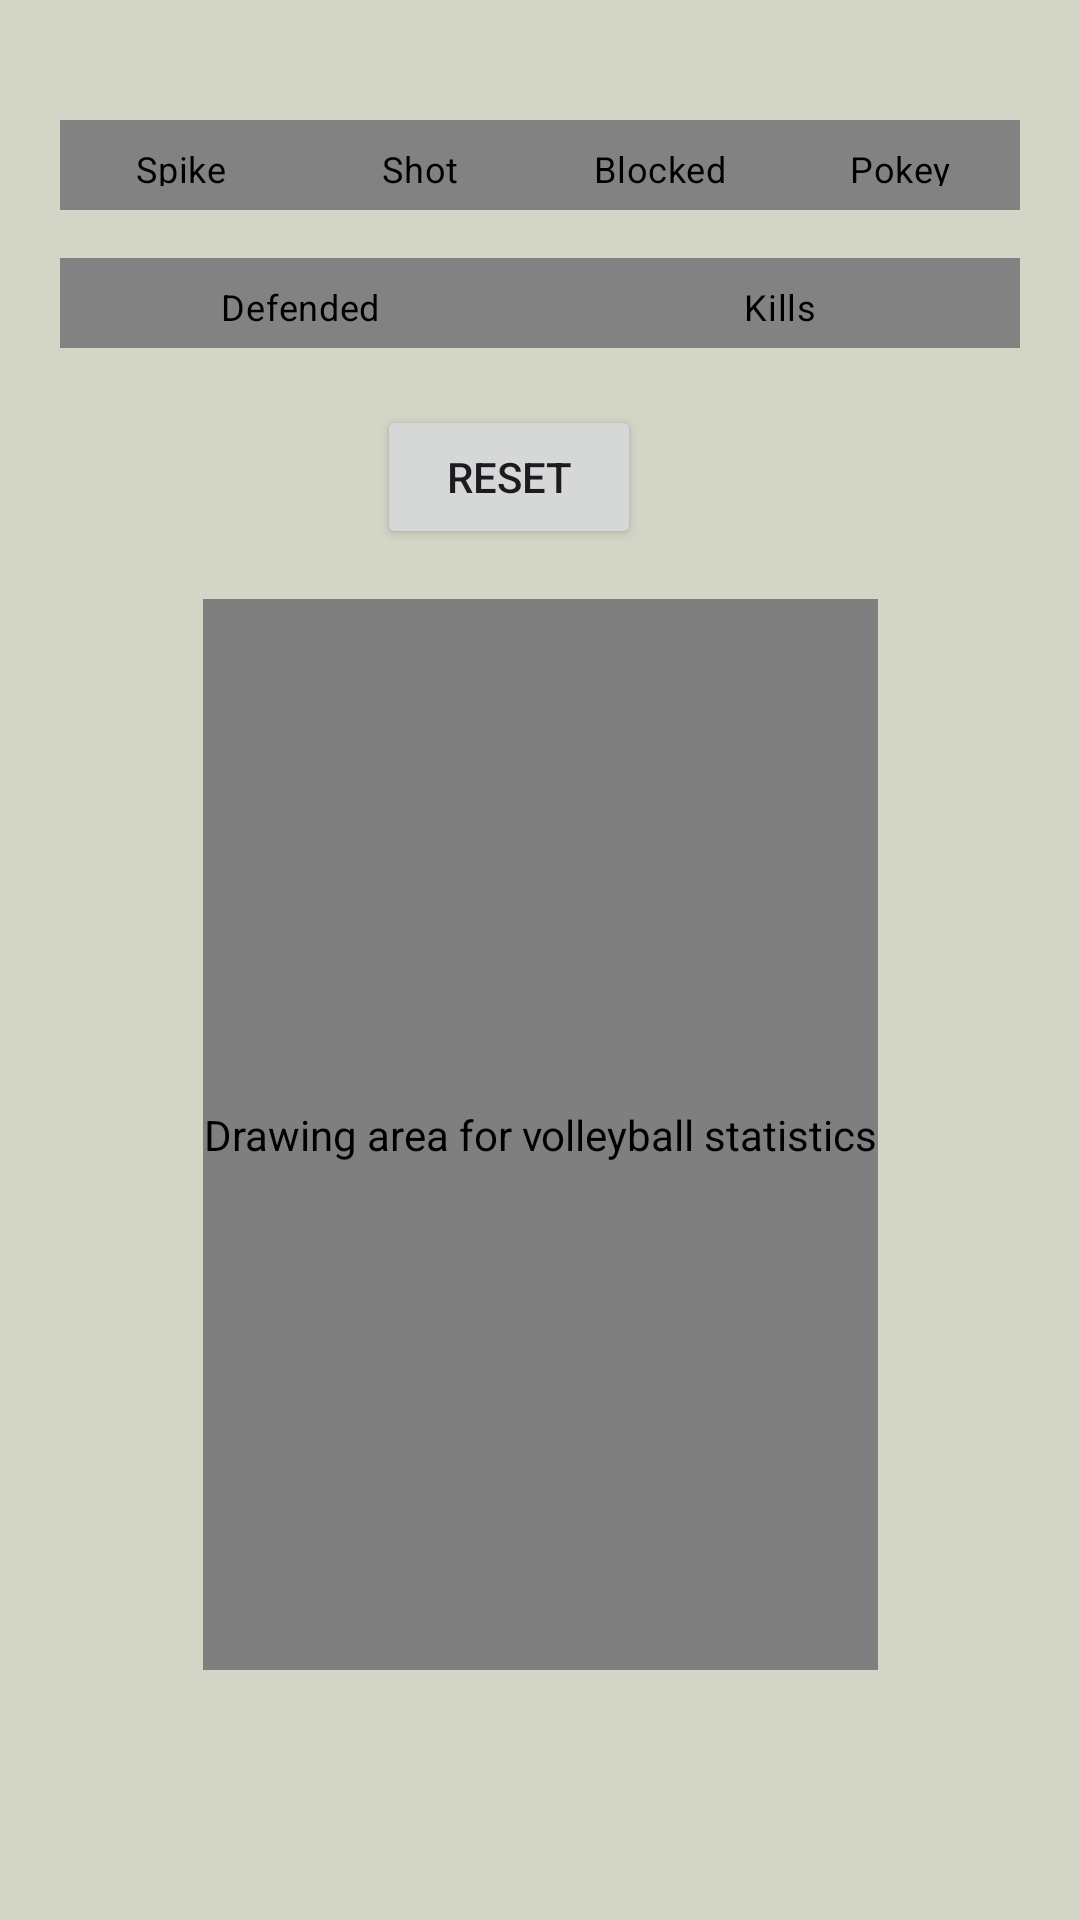

The Android layout XML behind this screen, and the referenced resources:
<!-- AndroidManifest.xml: application theme Theme.BVStatsApp -->
<!-- res/layout/activity_stats.xml -->
<?xml version="1.0" encoding="utf-8"?>
<androidx.constraintlayout.widget.ConstraintLayout xmlns:android="http://schemas.android.com/apk/res/android"
    xmlns:app="http://schemas.android.com/apk/res-auto"
    xmlns:tools="http://schemas.android.com/tools"
    android:id="@+id/btn"
    android:layout_width="match_parent"
    android:layout_height="match_parent"
    android:background="#D3D6C6">

    
    <RadioGroup
        android:id="@+id/firstGroup"
        android:layout_width="match_parent"
        android:layout_height="wrap_content"
        android:layout_marginStart="20dp"
        android:layout_marginTop="40dp"
        android:layout_marginEnd="20dp"
        android:orientation="horizontal"
        app:layout_constraintEnd_toEndOf="parent"
        app:layout_constraintStart_toStartOf="parent"
        app:layout_constraintTop_toTopOf="parent">

        <RadioButton
            android:id="@+id/btnSpike"
            style="@style/OptionButtonStyle"
            android:layout_width="0dp"
            android:layout_height="30dp"
            android:layout_weight="1"
            android:text="Spike" />

        <RadioButton
            android:id="@+id/btnShot"
            style="@style/OptionButtonStyle"
            android:layout_width="0dp"
            android:layout_height="30dp"
            android:layout_weight="1"
            android:text="Shot" />

        <RadioButton
            android:id="@+id/btnBlocked"
            style="@style/OptionButtonStyle"
            android:layout_width="0dp"
            android:layout_height="30dp"
            android:layout_weight="1"
            android:text="Blocked" />

        <RadioButton
            android:id="@+id/btnPokey"
            style="@style/OptionButtonStyle"
            android:layout_width="0dp"
            android:layout_height="30dp"
            android:layout_weight="1"
            android:text="Pokey" />
    </RadioGroup>

    
    <RadioGroup
        android:id="@+id/secondGroup"
        android:layout_width="match_parent"
        android:layout_height="wrap_content"
        android:layout_marginStart="20dp"
        android:layout_marginTop="16dp"
        android:layout_marginEnd="20dp"
        android:orientation="horizontal"
        app:layout_constraintEnd_toEndOf="parent"
        app:layout_constraintStart_toStartOf="parent"
        app:layout_constraintTop_toBottomOf="@+id/firstGroup">

        <RadioButton
            android:id="@+id/btnDefended"
            style="@style/OptionButtonStyle"
            android:layout_width="0dp"
            android:layout_height="30dp"
            android:layout_weight="1"
            android:text="Defended" />

        <RadioButton
            android:id="@+id/btnKills"
            style="@style/OptionButtonStyle"
            android:layout_width="0dp"
            android:layout_height="30dp"
            android:layout_weight="1"
            android:text="Kills" />
    </RadioGroup>

    
    <View
        android:id="@+id/blue_square"
        android:layout_width="160dp"
        android:layout_height="320dp"
        android:background="@drawable/blue_outline"
        app:layout_constraintBottom_toBottomOf="parent"
        app:layout_constraintEnd_toEndOf="parent"
        app:layout_constraintStart_toStartOf="parent"
        app:layout_constraintTop_toBottomOf="@+id/secondGroup" />

    
    <View
        android:id="@+id/white_line"
        android:layout_width="200dp"
        android:layout_height="7dp"
        android:background="@drawable/white_line"
        app:layout_constraintBottom_toBottomOf="@+id/blue_square"
        app:layout_constraintEnd_toEndOf="@+id/blue_square"
        app:layout_constraintStart_toStartOf="@+id/blue_square"
        app:layout_constraintTop_toTopOf="@+id/blue_square"
        app:layout_constraintVertical_bias="0.497" />

    
    <com.mantas.bvstatsapp.ui.StatsDrawingView
        android:id="@+id/drawing_view"
        android:layout_width="225dp"
        android:layout_height="357dp"
        android:background="@android:color/transparent"
        android:contentDescription="Drawing area for volleyball statistics"
        app:layout_constraintBottom_toBottomOf="@+id/blue_square"
        app:layout_constraintEnd_toEndOf="@+id/blue_square"
        app:layout_constraintStart_toStartOf="@+id/blue_square"
        app:layout_constraintTop_toTopOf="@+id/blue_square" />

    <Button
        android:id="@+id/btnReset"
        android:layout_width="wrap_content"
        android:layout_height="wrap_content"
        android:text="Reset"
        app:layout_constraintBottom_toBottomOf="parent"
        app:layout_constraintEnd_toEndOf="parent"
        app:layout_constraintHorizontal_bias="0.462"
        app:layout_constraintStart_toStartOf="parent"
        app:layout_constraintTop_toTopOf="parent"
        app:layout_constraintVertical_bias="0.228" />

</androidx.constraintlayout.widget.ConstraintLayout>
<!-- resources referenced by this layout -->
<resources>
  <!-- drawable blue_outline (drawable) -->
  <?xml version="1.0" encoding="utf-8"?>
  <shape xmlns:android="http://schemas.android.com/apk/res/android"
      android:shape="rectangle">
  
      
      <stroke
          android:width="4dp"
          android:color="@android:color/holo_blue_dark" />
  
      
      <solid android:color="@color/sand" />
  
      
      <corners android:radius="0dp" />
  </shape>
  <!-- drawable white_line (drawable) -->
  <?xml version="1.0" encoding="utf-8"?>
  <shape xmlns:android="http://schemas.android.com/apk/res/android"
      android:shape="rectangle">
  
  
  
      
      <solid android:color="@color/white" />
  
      
      <corners android:radius="0dp" />
  </shape>
  <style name="OptionButtonStyle">
          <item name="android:layout_width">0dp</item>
          <item name="android:layout_height">wrap_content</item>
          <item name="android:layout_weight">1</item>
          <item name="android:button">@null</item>
          <item name="android:background">@drawable/selector_button_background</item>
          <item name="android:textColor">@color/selector_button_text_color</item>
          <item name="android:gravity">center</item>
          <item name="android:padding">8dp</item>
          <item name="android:textSize">12sp</item>
      </style>
  <style name="Theme.BVStatsApp" parent="Base.Theme.BVStatsApp" />
  <color name="sand">#FDE4B0</color>
  <color name="white">#FFFFFFFF</color>
  <!-- drawable selector_button_background (drawable) -->
  <?xml version="1.0" encoding="utf-8"?>
  <selector xmlns:android="http://schemas.android.com/apk/res/android">
      <item android:drawable="@color/blue" android:state_checked="true" />
      <item android:drawable="@color/grey" />
  </selector>
  <color name="selector_button_text_color">#000000</color>
  <style name="Base.Theme.BVStatsApp" parent="Theme.Material3.DayNight.NoActionBar">
          
          
      </style>
  <color name="blue">#0B3191</color>
  <color name="grey">#828282</color>
</resources>
